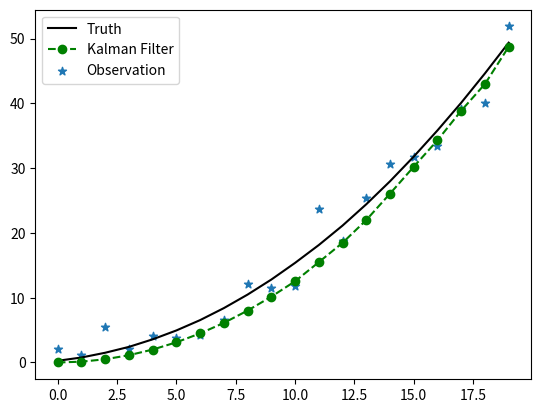

This chart was generated by the following Python code:
# -*- coding: utf-8 -*-
"""
Created on Mon Jul  4 17:15:01 2022

@author: ThinkPad
"""

import numpy as np
import matplotlib.pyplot as plt

"""
X(k) = AX(k-1) + BU(k) + w(k-1)
Z(k) = HX(k) + e(k)
p(w) = N(0, Q)
p(e) = N(0, R)
"""


def kf_predict(X0, P0, A, Q, B, U1):
    X10 = np.dot(A, X0) + np.dot(B, U1)
    P10 = np.dot(np.dot(A, P0), A.T) + Q
    return (X10, P10)


def kf_update(X10, P10, Z, H, R):
    V = Z - np.dot(H, X10)
    K = np.dot(np.dot(P10, H.T), np.linalg.pinv(np.dot(np.dot(H, P10), H.T) + R))
    X1 = X10 + np.dot(K, V)
    P1 = np.dot(np.eye(K.shape[0]) - np.dot(K, H), P10)
    return (X1, P1, K)


"""
加速度白噪声建模
状态方程：
x' = v'
v' = a'
a' = 0 
离散化得到；
x(k) = x(k-1)+t*v(k)+0.5*t^2*a(k)
v(k) = v(k-1)+t*a(k)
a(k) = a(k-1)

观测方程：
z(k) = x(k) + e

"""

n = 20  # 数据量
nx = 3  # 变量数量
t = np.linspace(0, 3, n)  # 时间序列
dt = t[1] - t[0]

# 真实函数关系
a_true = np.ones(n) * 9.8 + np.random.normal(0, 1, size=n)
v_true = np.cumsum(a_true * dt)
x_true = np.cumsum(v_true * dt)
X_true = np.concatenate([x_true, v_true, a_true]).reshape([nx, -1])

# 观测噪声协方差！！！！！！！！！！！！！！！！！！！！（可调整）
R = np.diag([10 ** 2])

# 仿真观测值
e = np.random.normal(0, 2, n)
x_obs = x_true + e

# 计算系数
A = np.array([1, dt, 0.5 * dt ** 2,
              0, 1, dt,
              0, 0, 1]).reshape([nx, nx])
B = 0
U1 = 0

# 状态假设（观测）初始值
x0 = 0
v0 = 0
a0 = 10.0
X0 = np.array([x0, v0, a0]).reshape(nx, 1)

# 初始状态不确定度！！！！！！！！！！！！！！！！（可调整）
P0 = np.diag([0 ** 2, 0 ** 2, 0.2 ** 2])

# 状态递推噪声协方差！！！！！！！！！！！！！！！！！！（可调整）
Q = np.diag([0.0 ** 2, 0 ** 2, 1 ** 2])

###开始处理
X1_np = np.copy(X0)
P1_list = [P0]
X10_np = np.copy(X0)
P10_list = [P0]

for i in range(n):
    Zi = np.array(x_obs[i]).reshape([1, 1])
    Hi = np.array([1, 0, 0]).reshape([1, nx])

    if (i == 0):
        continue
    else:
        Xi = X1_np[:, i - 1].reshape([nx, 1])
        Pi = P1_list[i - 1]
        X10, P10 = kf_predict(Xi, Pi, A, Q, B, U1)

        X10_np = np.concatenate([X10_np, X10], axis=1)
        P10_list.append(P10)

        X1, P1, K = kf_update(X10, P10, Zi, Hi, R)
        X1_np = np.concatenate([X1_np, X1], axis=1)
        P1_list.append(P1)

# 结束，绘图
fig = plt.figure()
ax1 = fig.add_subplot(1, 1, 1)
ax1.plot(x_true, 'k-', label="Truth")
ax1.plot(X1_np[0, :], 'go--', label="Kalman Filter")
ax1.scatter(np.arange(n), x_obs, label="Observation", marker='*')

plt.legend()
plt.show()

